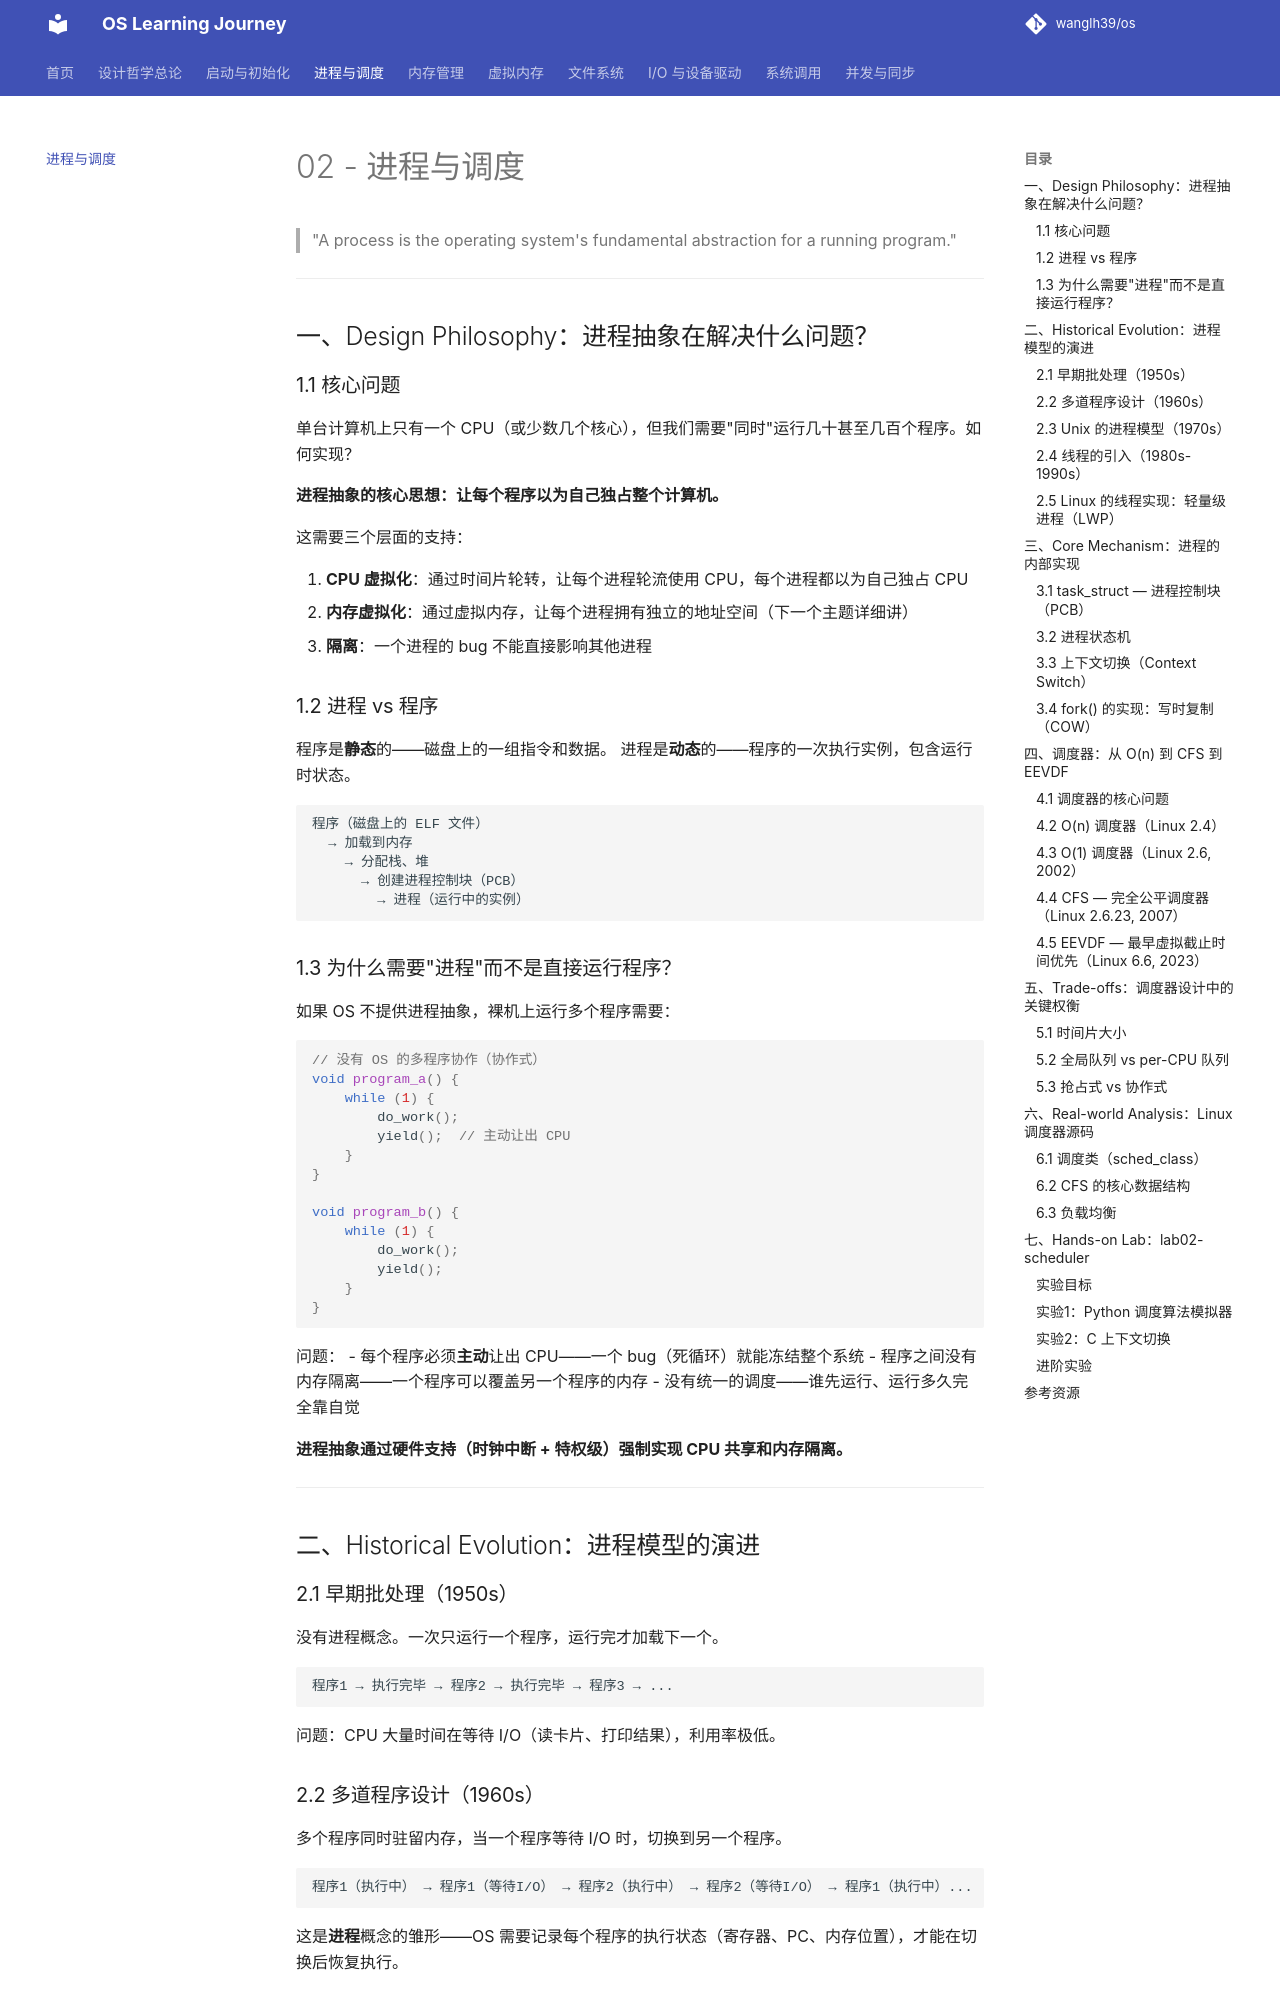

repository: wanglh39/os · page: 02-process-scheduling/index.html · generator: mkdocs

# 02 - 进程与调度

> "A process is the operating system's fundamental abstraction for a running program."

---

## 一、Design Philosophy：进程抽象在解决什么问题？

### 1.1 核心问题

单台计算机上只有一个 CPU（或少数几个核心），但我们需要"同时"运行几十甚至几百个程序。如何实现？

**进程抽象的核心思想：让每个程序以为自己独占整个计算机。**

这需要三个层面的支持：

1. **CPU 虚拟化**：通过时间片轮转，让每个进程轮流使用 CPU，每个进程都以为自己独占 CPU
2. **内存虚拟化**：通过虚拟内存，让每个进程拥有独立的地址空间（下一个主题详细讲）
3. **隔离**：一个进程的 bug 不能直接影响其他进程

### 1.2 进程 vs 程序

程序是**静态**的——磁盘上的一组指令和数据。
进程是**动态**的——程序的一次执行实例，包含运行时状态。

```
程序（磁盘上的 ELF 文件）
  → 加载到内存
    → 分配栈、堆
      → 创建进程控制块（PCB）
        → 进程（运行中的实例）
```

### 1.3 为什么需要"进程"而不是直接运行程序？

如果 OS 不提供进程抽象，裸机上运行多个程序需要：

```c
// 没有 OS 的多程序协作（协作式）
void program_a() {
    while (1) {
        do_work();
        yield();  // 主动让出 CPU
    }
}

void program_b() {
    while (1) {
        do_work();
        yield();
    }
}
```

问题：
- 每个程序必须**主动**让出 CPU——一个 bug（死循环）就能冻结整个系统
- 程序之间没有内存隔离——一个程序可以覆盖另一个程序的内存
- 没有统一的调度——谁先运行、运行多久完全靠自觉

**进程抽象通过硬件支持（时钟中断 + 特权级）强制实现 CPU 共享和内存隔离。**

---

## 二、Historical Evolution：进程模型的演进

### 2.1 早期批处理（1950s）

没有进程概念。一次只运行一个程序，运行完才加载下一个。

```
程序1 → 执行完毕 → 程序2 → 执行完毕 → 程序3 → ...
```

问题：CPU 大量时间在等待 I/O（读卡片、打印结果），利用率极低。

### 2.2 多道程序设计（1960s）

多个程序同时驻留内存，当一个程序等待 I/O 时，切换到另一个程序。

```
程序1（执行中） → 程序1（等待I/O） → 程序2（执行中） → 程序2（等待I/O） → 程序1（执行中）...
```

这是**进程**概念的雏形——OS 需要记录每个程序的执行状态（寄存器、PC、内存位置），才能在切换后恢复执行。

### 2.3 Unix 的进程模型（1970s）

Unix 确立了现代进程模型的核心设计：

1. **fork() + exec()** 分离创建和加载
2. **进程 = 地址空间 + 执行上下文**
3. **进程层次结构**（父-子关系）
4. **统一的进程标识**（PID）

### 2.4 线程的引入（1980s-1990s）

进程的问题：创建和切换开销大（需要切换地址空间）。

线程的解决方案：**同一进程内的多个执行流共享地址空间，但各有独立的栈和寄存器。**

```
进程 = 地址空间 + 资源（文件描述符、信号等）
线程 = 执行上下文（栈、寄存器、PC）

一个进程可以有多个线程
```

### 2.5 Linux 的线程实现：轻量级进程（LWP）

Linux 的独特设计：**线程和进程在内核中是同一个数据结构（task_struct）。**

- 创建进程：`clone()` with `CLONE_VM | CLONE_FILES | ...`（共享一切）
- 创建线程：`clone()` with 部分共享标志
- 创建进程（传统）：`fork()` = `clone()` without sharing

**设计哲学：统一抽象——用一套机制（task_struct + clone）实现进程和线程，通过参数控制共享程度。**

---

## 三、Core Mechanism：进程的内部实现
